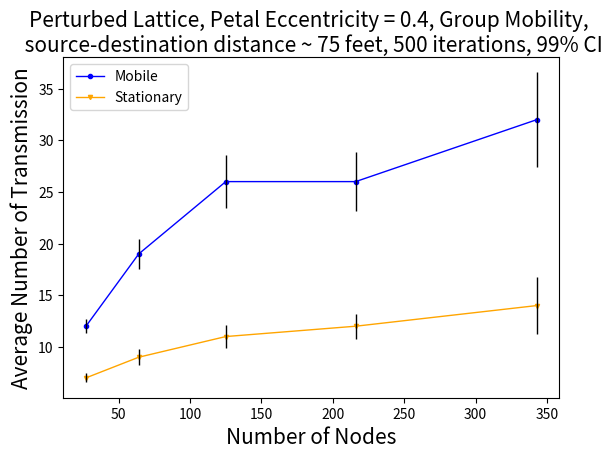

Recreate this plot in Python.
import matplotlib.pyplot as plt

fig, ax  = plt.subplots()
yer1=[
0.66,
1.487,
2.558,
2.884,
4.571
]

yer2=[
0.423,
0.772,
1.079,
1.23,
2.78
]
#mobile
ax.plot([27, 64, 125,216,343],[12,19,26,26,32], color='blue',marker="o", markersize=3,linewidth=1,label="Mobile")
#ax.plot([27, 64, 125,216,343],[13,14,14,14,14], color='blue',marker="o",markersize=2,label="Petal")

ax.errorbar([27,64, 125,216,343],[12,19,26,26,32], yerr = yer1, linewidth=1, color='black',ls='none')
#ax.errorbar([27,64, 125,216,343],[13,14,14,14,14], yerr = yer1,  color='black',capsize=3,ls='none')

#static
ax.plot([27, 64, 125,216,343],[7,9,11,12,14], color='orange',marker="v",markersize=3,linewidth=1,label="Stationary")
#ax.plot([27, 64, 125,216,343],[24, 61, 122,213,340], color='red',marker="o",markersize=5,label="Flooding")
ax.errorbar([27, 64, 125,216,343],[7,9,11,12,14], yerr = yer2,  color='black',linewidth=1,ls='none')
#ax.errorbar([27, 64, 125,216,343],[24, 61, 122,213,340], yerr = yer2,  color='black',capsize=3,ls='none')
plt.legend(loc="upper left")
ax.set_xlabel("Number of Nodes", fontsize=15)
ax.set_ylabel("Average Number of Transmission",fontsize=15)

#fig.suptitle('Stationary vs Mobile Drone-platoon',fontsize=18,wrap=True)

ax.set_title('Perturbed Lattice, Petal Eccentricity = 0.4, Group Mobility, \n source-destination distance ~ 75 feet, 500 iterations, 99% CI',loc='center', wrap=True,fontsize=15)
#ax.set_title('Perturbed Lattice with sd 0.9, Petal Eccentricity = 0.4, Group Mobility, \n source-destination distance ~ 75 feet, 500 iterations, 99% CI',loc='center', wrap=True,fontsize=15)
plt.subplots_adjust(top=0.82)
#plt.subplots_adjust(top=0.85)
#plt.show()
fig.savefig('staticvsmobile.png',
            format='png',
            dpi=100,
            bbox_inches='tight')
